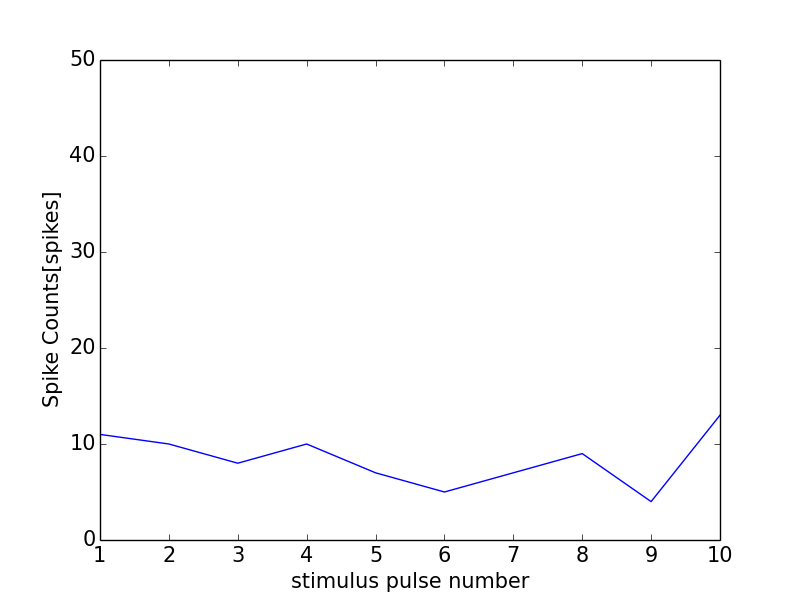

Source data for this figure (header and first rows):
0, 0.0
0, 0
1, 11
2, 10
3, 8
4, 10
5, 7
6, 5
7, 7
8, 9
9, 4
10, 13
11, 1
